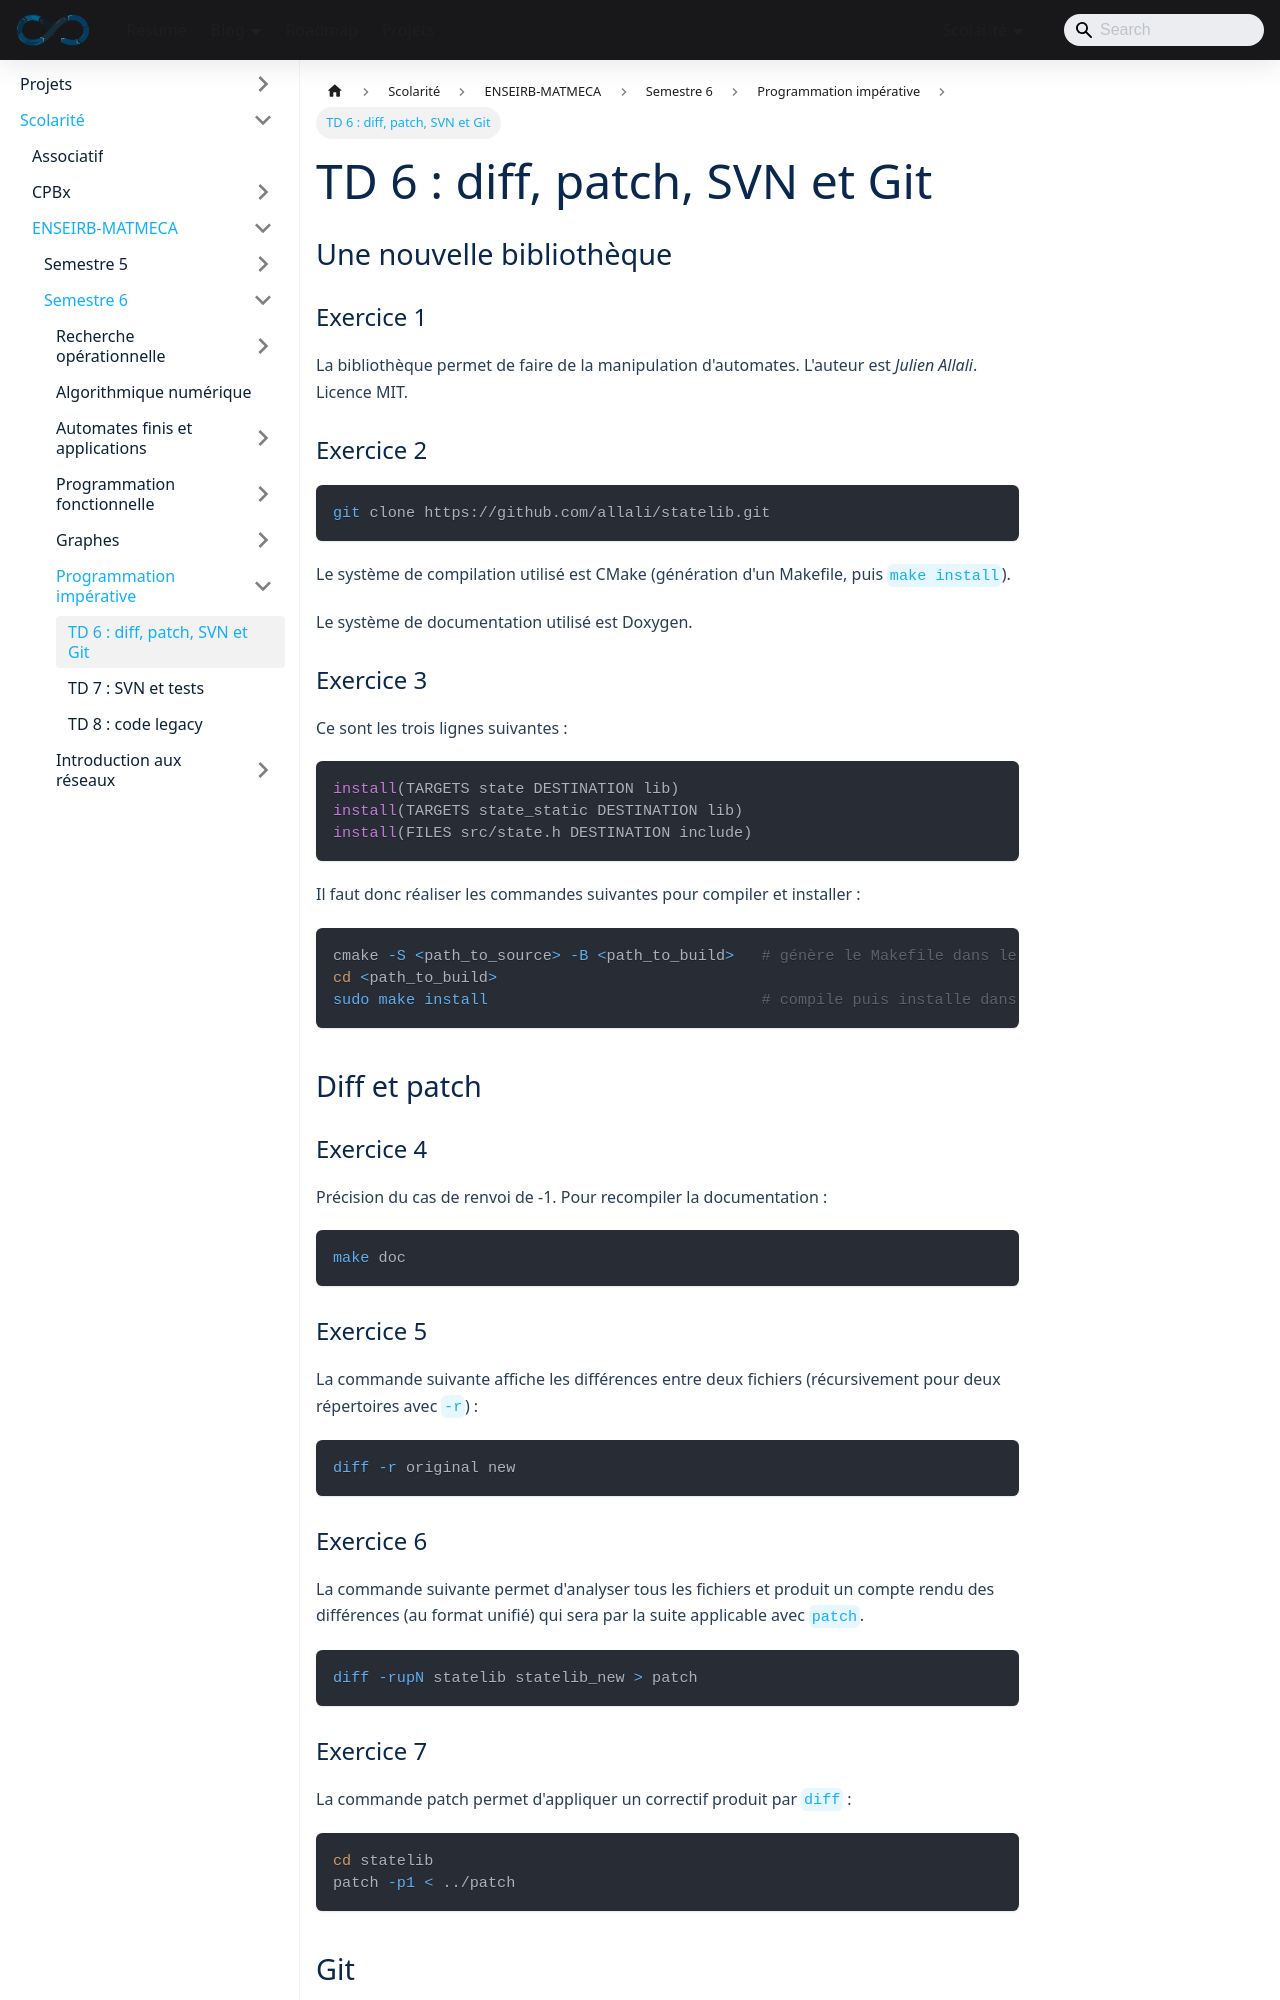

repository: sedelpeuch/sedelpeuch.github.io · page: docs/scolarite/enseirb/s6/imp/diff/index.html · generator: docusaurus

---
title: "TD 6 : diff, patch, SVN et Git"
description: "Notes de TD sur l'installation d'une bibliothèque CMake, la génération et l'application de correctifs avec diff et patch, et les bases de SVN."
sidebar_position: 1
sidebar_custom_props:
  kind: td
---

## Une nouvelle bibliothèque

### Exercice 1

La bibliothèque permet de faire de la manipulation d'automates. L'auteur est
*Julien Allali*. Licence MIT.

### Exercice 2

```bash
git clone https://github.com/allali/statelib.git
```

Le système de compilation utilisé est **CMake** (génération d'un Makefile, puis `make install`).

Le système de documentation utilisé est **Doxygen**.

### Exercice 3

Ce sont les trois lignes suivantes :

```cmake
install(TARGETS state DESTINATION lib)
install(TARGETS state_static DESTINATION lib)
install(FILES src/state.h DESTINATION include)
```

Il faut donc réaliser les commandes suivantes pour compiler et installer :

```bash
cmake -S <path_to_source> -B <path_to_build>   # génère le Makefile dans le répertoire de build
cd <path_to_build>
sudo make install                              # compile puis installe dans lib/ et include/
```

## Diff et patch

### Exercice 4

Précision du cas de renvoi de -1.
Pour recompiler la documentation :

```bash
make doc
```

### Exercice 5

La commande suivante affiche les différences entre deux fichiers (récursivement pour deux répertoires avec `-r`) :

```bash
diff -r original new
```

### Exercice 6

La commande suivante permet d'analyser tous les fichiers et produit un compte
rendu des différences (au format unifié) qui sera par la suite applicable avec `patch`.

```bash
diff -rupN statelib statelib_new > patch
```

### Exercice 7

La commande **patch** permet d'appliquer un correctif produit par `diff` :

```bash
cd statelib
patch -p1 < ../patch
```

## Git

Cette partie présente des bases de Git, non reprises ici.
